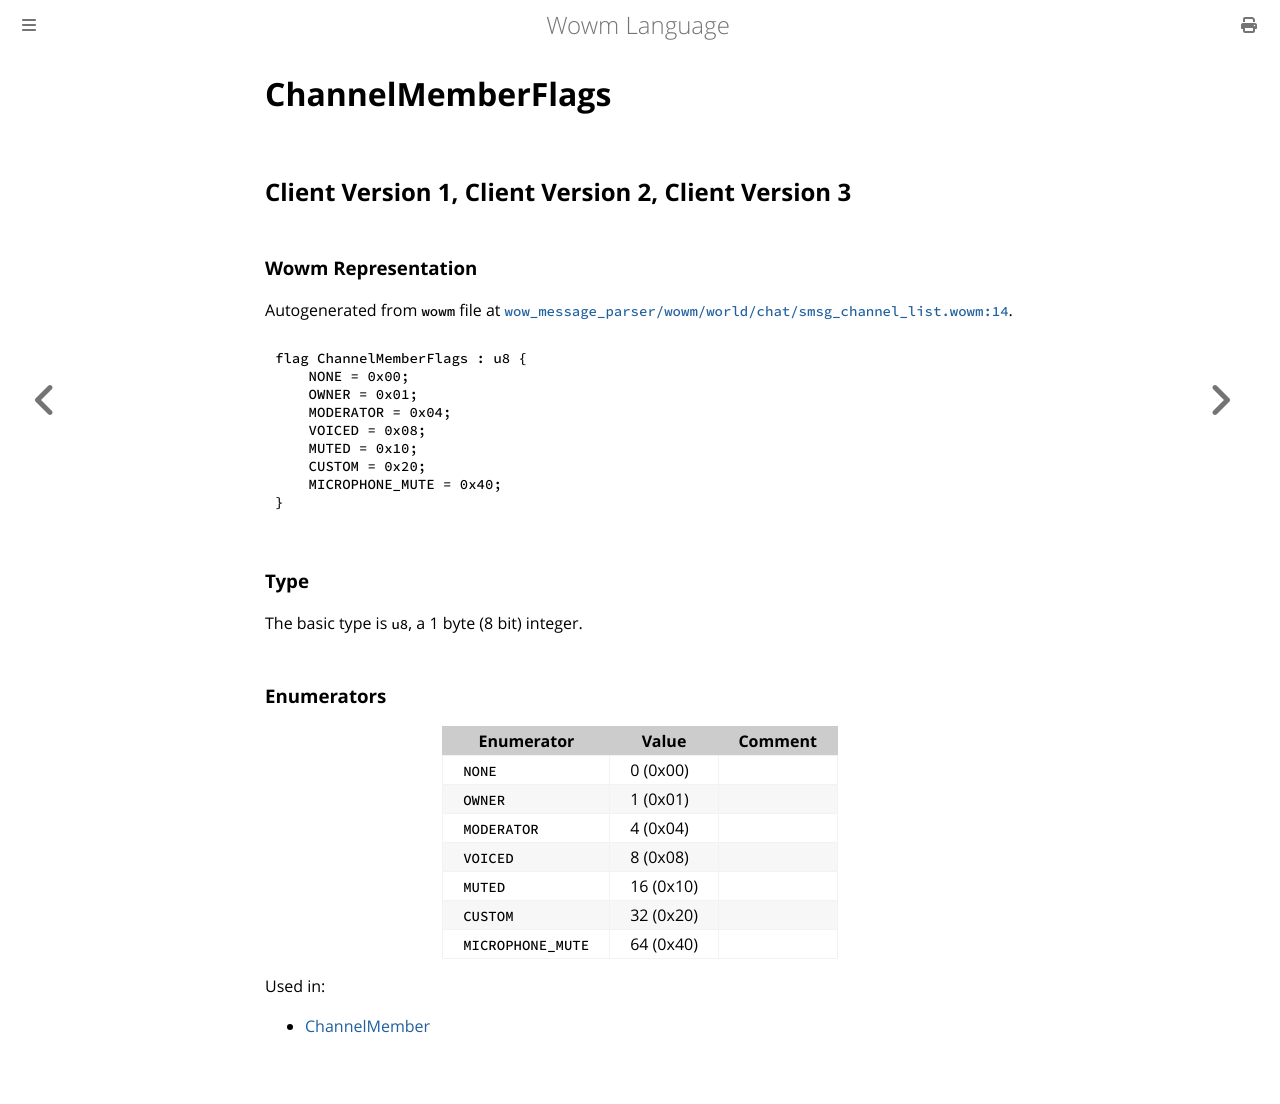

repository: gtker/wow_messages · page: docs/channelmemberflags.html · generator: mdbook

# ChannelMemberFlags

## Client Version 1, Client Version 2, Client Version 3

### Wowm Representation

Autogenerated from `wowm` file at [`wow_message_parser/wowm/world/chat/smsg_channel_list.wowm:14`](https://github.com/gtker/wow_messages/tree/main/wow_message_parser/wowm/world/chat/smsg_channel_list.wowm#L14).

```rust,ignore
flag ChannelMemberFlags : u8 {
    NONE = 0x00;
    OWNER = 0x01;
    MODERATOR = 0x04;
    VOICED = 0x08;
    MUTED = 0x10;
    CUSTOM = 0x20;
    MICROPHONE_MUTE = 0x40;
}
```
### Type
The basic type is `u8`, a 1 byte (8 bit) integer.
### Enumerators
| Enumerator | Value  | Comment |
| --------- | -------- | ------- |
| `NONE` | 0 (0x00) |  |
| `OWNER` | 1 (0x01) |  |
| `MODERATOR` | 4 (0x04) |  |
| `VOICED` | 8 (0x08) |  |
| `MUTED` | 16 (0x10) |  |
| `CUSTOM` | 32 (0x20) |  |
| `MICROPHONE_MUTE` | 64 (0x40) |  |

Used in:
* [ChannelMember](channelmember.md)
